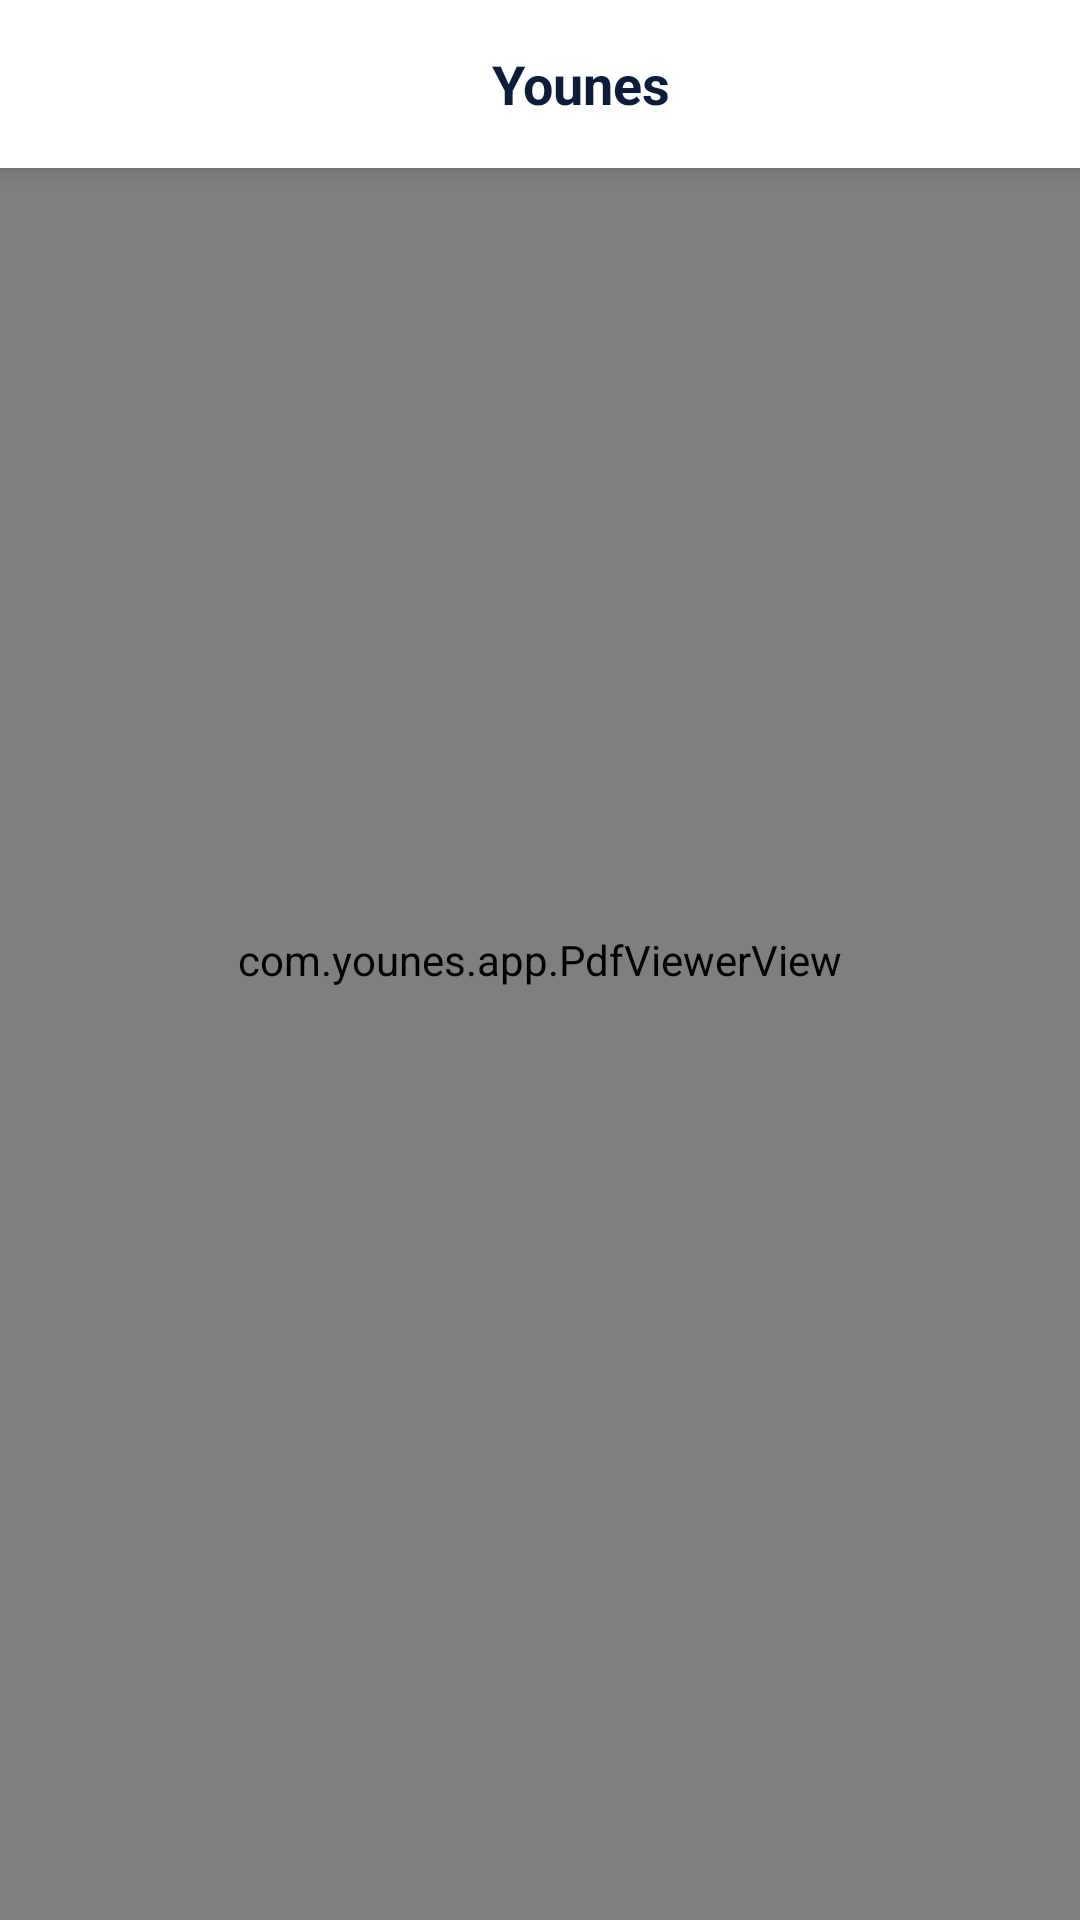

Reconstruct the res/layout file that produces this screen, plus the resources it refers to.
<!-- AndroidManifest.xml: application theme Theme.Younes.Splash -->
<!-- res/layout/activity_main.xml -->
<?xml version="1.0" encoding="utf-8"?>
<FrameLayout xmlns:android="http://schemas.android.com/apk/res/android"
    android:id="@+id/root"
    android:layout_width="match_parent"
    android:layout_height="match_parent"
    android:background="@color/younes_pdf_bg">

    
    <com.younes.app.PdfViewerView
        android:id="@+id/pdfViewer"
        android:layout_width="match_parent"
        android:layout_height="match_parent"
        android:focusable="true"
        android:focusableInTouchMode="false" />

    
    <LinearLayout
        android:id="@+id/topBar"
        android:layout_width="match_parent"
        android:layout_height="56dp"
        android:layout_gravity="top"
        android:background="@drawable/top_bar_background"
        android:elevation="4dp"
        android:gravity="center_vertical"
        android:orientation="horizontal"
        android:paddingStart="24dp"
        android:paddingEnd="24dp"
        android:visibility="visible">

        
        <ImageView
            android:id="@+id/logoIcon"
            android:layout_width="28dp"
            android:layout_height="28dp"
            android:layout_gravity="center_vertical"
            android:adjustViewBounds="true"
            android:contentDescription="@string/app_name"
            android:scaleType="fitCenter"
            android:src="@drawable/logo_younes_icon" />

        
        <View
            android:layout_width="0dp"
            android:layout_height="0dp"
            android:layout_weight="1" />

        
        <TextView
            android:id="@+id/titleText"
            android:layout_width="wrap_content"
            android:layout_height="wrap_content"
            android:text="Younes"
            android:textColor="@color/younes_navy_dark"
            android:textSize="18sp"
            android:textStyle="bold" />

        
        <View
            android:layout_width="0dp"
            android:layout_height="0dp"
            android:layout_weight="1" />

        
        <TextView
            android:id="@+id/pageIndicator"
            android:layout_width="wrap_content"
            android:layout_height="wrap_content"
            android:layout_gravity="center_vertical"
            android:textColor="@color/younes_navy_dark"
            android:textSize="18sp"
            android:textStyle="bold"
            android:visibility="gone" />

    </LinearLayout>

    
    <TextView
        android:id="@+id/zoomIndicator"
        android:layout_width="wrap_content"
        android:layout_height="wrap_content"
        android:layout_gravity="center"
        android:layout_marginTop="80dp"
        android:background="@drawable/zoom_indicator_bg"
        android:elevation="6dp"
        android:paddingStart="24dp"
        android:paddingTop="10dp"
        android:paddingEnd="24dp"
        android:paddingBottom="10dp"
        android:textColor="@color/younes_cyan"
        android:textSize="20sp"
        android:textStyle="bold"
        android:visibility="gone" />

    
    <TextView
        android:id="@+id/errorText"
        android:layout_width="wrap_content"
        android:layout_height="wrap_content"
        android:layout_gravity="center"
        android:textColor="@color/text_error"
        android:textSize="22sp"
        android:visibility="gone" />

    
    <LinearLayout
        android:id="@+id/loadingOverlay"
        android:layout_width="wrap_content"
        android:layout_height="wrap_content"
        android:layout_gravity="center"
        android:background="@drawable/loading_bg"
        android:elevation="8dp"
        android:gravity="center"
        android:orientation="vertical"
        android:padding="40dp"
        android:visibility="gone">

        <ProgressBar
            android:layout_width="48dp"
            android:layout_height="48dp"
            android:layout_marginBottom="16dp"
            android:indeterminateTint="@color/younes_cyan" />

        <TextView
            android:layout_width="wrap_content"
            android:layout_height="wrap_content"
            android:text="@string/loading_text"
            android:textColor="@color/younes_text_secondary"
            android:textSize="18sp" />

    </LinearLayout>

    
    <TextView
        android:id="@+id/helpHintText"
        android:layout_width="wrap_content"
        android:layout_height="wrap_content"
        android:layout_gravity="bottom|center_horizontal"
        android:layout_marginBottom="12dp"
        android:text="@string/help_hint_bar"
        android:textColor="@color/younes_text_secondary"
        android:textSize="14sp"
        android:alpha="0.85"
        android:visibility="gone" />

    
    <LinearLayout
        android:id="@+id/helpOverlay"
        android:layout_width="wrap_content"
        android:layout_height="wrap_content"
        android:layout_gravity="center"
        android:background="@drawable/loading_bg"
        android:elevation="12dp"
        android:orientation="vertical"
        android:padding="48dp"
        android:visibility="gone"
        android:focusable="true">

        <TextView
            android:layout_width="wrap_content"
            android:layout_height="wrap_content"
            android:layout_marginBottom="24dp"
            android:text="@string/help_title"
            android:textColor="@color/younes_navy_dark"
            android:textSize="28sp"
            android:textStyle="bold" />

        <TextView
            android:layout_width="wrap_content"
            android:layout_height="wrap_content"
            android:lineSpacingExtra="10dp"
            android:text="@string/help_content"
            android:textColor="@color/younes_text_secondary"
            android:textSize="20sp" />

    </LinearLayout>

    
    <include
        layout="@layout/timer_floating_button"
        android:layout_width="wrap_content"
        android:layout_height="wrap_content"
        android:layout_gravity="top|end"
        android:layout_marginStart="16dp"
        android:layout_marginTop="64dp"
        android:layout_marginEnd="24dp"
        android:elevation="6dp" />

    
    <include layout="@layout/timer_panel" />

    
    <include layout="@layout/timer_finished_overlay" />

    
    <include layout="@layout/timer_duration_picker" />

    
    <LinearLayout
        android:id="@+id/scrollButtons"
        android:layout_width="52dp"
        android:layout_height="wrap_content"
        android:layout_gravity="center_vertical|end"
        android:layout_marginEnd="24dp"
        android:layout_marginTop="56dp"
        android:layout_marginBottom="56dp"
        android:background="@drawable/scroll_buttons_bg"
        android:elevation="6dp"
        android:gravity="center"
        android:orientation="vertical"
        android:visibility="gone"
        android:alpha="0.9">

        <TextView
            android:id="@+id/btnScrollUp"
            android:layout_width="52dp"
            android:layout_height="52dp"
            android:gravity="center"
            android:text="▲"
            android:textColor="@color/younes_navy_dark"
            android:textSize="22sp"
            android:textStyle="bold"
            android:focusable="true"
            android:focusableInTouchMode="false"
            android:background="@drawable/button_focused" />

        <View
            android:layout_width="36dp"
            android:layout_height="1dp"
            android:background="@color/younes_border"
            android:layout_marginStart="8dp"
            android:layout_marginEnd="8dp" />

        <TextView
            android:id="@+id/btnScrollDown"
            android:layout_width="52dp"
            android:layout_height="52dp"
            android:gravity="center"
            android:text="▼"
            android:textColor="@color/younes_navy_dark"
            android:textSize="22sp"
            android:textStyle="bold"
            android:focusable="true"
            android:focusableInTouchMode="false"
            android:background="@drawable/button_focused" />

    </LinearLayout>

</FrameLayout>
<!-- res/layout/timer_floating_button.xml (included above) -->
<?xml version="1.0" encoding="utf-8"?>
<LinearLayout xmlns:android="http://schemas.android.com/apk/res/android"
    android:id="@+id/timerFloatingBtn"
    android:layout_width="wrap_content"
    android:layout_height="wrap_content"
    android:background="@drawable/button_selector"
    android:clickable="false"
    android:focusable="false"
    android:focusableInTouchMode="false"
    android:gravity="center_vertical"
    android:orientation="horizontal"
    android:paddingStart="14dp"
    android:paddingTop="8dp"
    android:paddingEnd="14dp"
    android:paddingBottom="8dp"
    android:visibility="gone">

    <TextView
        android:id="@+id/timerFloatingIcon"
        android:layout_width="wrap_content"
        android:layout_height="wrap_content"
        android:text="⏱"
        android:textColor="@color/younes_cyan"
        android:textSize="20sp" />

    <TextView
        android:id="@+id/timerFloatingText"
        android:layout_width="wrap_content"
        android:layout_height="wrap_content"
        android:layout_marginStart="8dp"
        android:fontFamily="monospace"
        android:textColor="@color/younes_navy_dark"
        android:textSize="15sp"
        android:textStyle="bold" />

</LinearLayout>
<!-- res/layout/timer_panel.xml (included above) -->
<?xml version="1.0" encoding="utf-8"?>
<FrameLayout xmlns:android="http://schemas.android.com/apk/res/android"
    android:id="@+id/timerPanelRoot"
    android:layout_width="match_parent"
    android:layout_height="match_parent"
    android:background="#80000000"
    android:visibility="gone"
    android:focusable="false"
    android:focusableInTouchMode="false">

    <LinearLayout
        android:layout_width="780dp"
        android:layout_height="wrap_content"
        android:layout_gravity="center"
        android:background="@drawable/timer_card_background"
        android:elevation="8dp"
        android:gravity="center"
        android:orientation="vertical"
        android:padding="40dp">

        
        <TextView
            android:layout_width="wrap_content"
            android:layout_height="wrap_content"
            android:fontFamily="sans-serif-medium"
            android:text="@string/timer_title"
            android:textColor="@color/younes_navy_dark"
            android:textSize="28sp"
            android:textStyle="bold" />

        
        <TextView
            android:id="@+id/timerSubjectName"
            android:layout_width="wrap_content"
            android:layout_height="wrap_content"
            android:layout_marginTop="4dp"
            android:textColor="@color/younes_text_secondary"
            android:textSize="18sp" />

        
        <TextView
            android:id="@+id/timerRemainingTime"
            android:layout_width="wrap_content"
            android:layout_height="wrap_content"
            android:layout_marginTop="24dp"
            android:fontFamily="monospace"
            android:text="02:00:00"
            android:textColor="@color/younes_navy_dark"
            android:textSize="52sp"
            android:textStyle="bold" />

        
        <ProgressBar
            android:id="@+id/timerProgressBar"
            style="?android:attr/progressBarStyleHorizontal"
            android:layout_width="match_parent"
            android:layout_height="8dp"
            android:layout_marginTop="20dp"
            android:max="100"
            android:progress="100"
            android:progressDrawable="@drawable/timer_progress_drawable" />

        
        <TextView
            android:id="@+id/timerAlertText"
            android:layout_width="wrap_content"
            android:layout_height="wrap_content"
            android:layout_marginTop="16dp"
            android:textSize="18sp"
            android:textStyle="bold"
            android:visibility="gone" />

        
        <LinearLayout
            android:layout_width="wrap_content"
            android:layout_height="wrap_content"
            android:layout_marginTop="28dp"
            android:gravity="center"
            android:orientation="horizontal">

            <TextView
                android:id="@+id/timerBtnPauseResume"
                style="@style/ControlButton"
                android:nextFocusLeft="@id/timerBtnClose"
                android:text="@string/timer_pause" />

            <View
                android:layout_width="12dp"
                android:layout_height="1dp" />

            <TextView
                android:id="@+id/timerBtnAdd5"
                style="@style/ControlButton"
                android:text="@string/timer_add_5min" />

            <View
                android:layout_width="12dp"
                android:layout_height="1dp" />

            <TextView
                android:id="@+id/timerBtnModify"
                style="@style/ControlButton"
                android:text="@string/timer_modify" />

            <View
                android:layout_width="12dp"
                android:layout_height="1dp" />

            <TextView
                android:id="@+id/timerBtnReset"
                style="@style/ControlButton"
                android:background="@drawable/timer_button_danger_selector"
                android:text="@string/timer_reset" />

            <View
                android:layout_width="12dp"
                android:layout_height="1dp" />

            <TextView
                android:id="@+id/timerBtnClose"
                style="@style/ControlButton"
                android:nextFocusRight="@id/timerBtnPauseResume"
                android:text="@string/timer_close" />

        </LinearLayout>

    </LinearLayout>

</FrameLayout>
<!-- res/layout/timer_finished_overlay.xml (included above) -->
<?xml version="1.0" encoding="utf-8"?>
<FrameLayout xmlns:android="http://schemas.android.com/apk/res/android"
    android:id="@+id/timerFinishedRoot"
    android:layout_width="match_parent"
    android:layout_height="match_parent"
    android:background="#80000000"
    android:visibility="gone"
    android:focusable="false"
    android:focusableInTouchMode="false">

    <LinearLayout
        android:layout_width="560dp"
        android:layout_height="wrap_content"
        android:layout_gravity="center"
        android:background="@drawable/timer_card_background"
        android:elevation="8dp"
        android:gravity="center"
        android:orientation="vertical"
        android:padding="40dp">

        <TextView
            android:layout_width="wrap_content"
            android:layout_height="wrap_content"
            android:text="⏱"
            android:textSize="48sp" />

        <TextView
            android:layout_width="wrap_content"
            android:layout_height="wrap_content"
            android:layout_marginTop="16dp"
            android:fontFamily="sans-serif-medium"
            android:text="@string/timer_finished"
            android:textColor="@color/younes_navy_dark"
            android:textSize="28sp"
            android:textStyle="bold" />

        <TextView
            android:layout_width="wrap_content"
            android:layout_height="wrap_content"
            android:layout_marginTop="8dp"
            android:text="@string/timer_finished_subtitle"
            android:textColor="@color/younes_text_secondary"
            android:textSize="18sp" />

        <LinearLayout
            android:layout_width="wrap_content"
            android:layout_height="wrap_content"
            android:layout_marginTop="28dp"
            android:gravity="center"
            android:orientation="horizontal">

            <TextView
                android:id="@+id/timerFinishedAdd5"
                style="@style/ControlButton"
                android:nextFocusLeft="@id/timerFinishedRestart"
                android:text="@string/timer_add_5min" />

            <View
                android:layout_width="12dp"
                android:layout_height="1dp" />

            <TextView
                android:id="@+id/timerFinishedFinish"
                style="@style/ControlButton"
                android:background="@drawable/timer_button_danger_selector"
                android:text="@string/timer_finish" />

            <View
                android:layout_width="12dp"
                android:layout_height="1dp" />

            <TextView
                android:id="@+id/timerFinishedRestart"
                style="@style/ControlButton"
                android:nextFocusRight="@id/timerFinishedAdd5"
                android:text="@string/timer_restart" />

        </LinearLayout>

    </LinearLayout>

</FrameLayout>
<!-- res/layout/timer_duration_picker.xml (included above) -->
<?xml version="1.0" encoding="utf-8"?>
<FrameLayout xmlns:android="http://schemas.android.com/apk/res/android"
    android:id="@+id/timerDurationRoot"
    android:layout_width="match_parent"
    android:layout_height="match_parent"
    android:background="#80000000"
    android:visibility="gone"
    android:focusable="false"
    android:focusableInTouchMode="false">

    <LinearLayout
        android:layout_width="760dp"
        android:layout_height="wrap_content"
        android:layout_gravity="center"
        android:background="@drawable/timer_card_background"
        android:elevation="8dp"
        android:gravity="center"
        android:orientation="vertical"
        android:padding="40dp">

        <TextView
            android:layout_width="wrap_content"
            android:layout_height="wrap_content"
            android:fontFamily="sans-serif-medium"
            android:text="@string/timer_duration_title"
            android:textColor="@color/younes_navy_dark"
            android:textSize="24sp"
            android:textStyle="bold" />

        
        <LinearLayout
            android:layout_width="wrap_content"
            android:layout_height="wrap_content"
            android:layout_marginTop="24dp"
            android:gravity="center"
            android:orientation="horizontal">

            <TextView android:id="@+id/dur30" style="@style/ControlButton" android:nextFocusLeft="@id/dur120" android:nextFocusDown="@id/durConfirm" android:text="30 min" />
            <View android:layout_width="8dp" android:layout_height="1dp" />
            <TextView android:id="@+id/dur45" style="@style/ControlButton" android:nextFocusDown="@id/durConfirm" android:text="45 min" />
            <View android:layout_width="8dp" android:layout_height="1dp" />
            <TextView android:id="@+id/dur60" style="@style/ControlButton" android:nextFocusDown="@id/durConfirm" android:text="60 min" />
            <View android:layout_width="8dp" android:layout_height="1dp" />
            <TextView android:id="@+id/dur90" style="@style/ControlButton" android:nextFocusDown="@id/durCancel" android:text="90 min" />
            <View android:layout_width="8dp" android:layout_height="1dp" />
            <TextView android:id="@+id/dur120" style="@style/ControlButton" android:nextFocusRight="@id/dur30" android:nextFocusDown="@id/durCancel" android:text="120 min" />

        </LinearLayout>

        
        <LinearLayout
            android:layout_width="wrap_content"
            android:layout_height="wrap_content"
            android:layout_marginTop="24dp"
            android:gravity="center"
            android:orientation="horizontal">

            <TextView
                android:id="@+id/durConfirm"
                style="@style/ControlButton"
                android:nextFocusUp="@id/dur60"
                android:nextFocusLeft="@id/durCancel"
                android:text="@string/timer_duration_confirm" />

            <View
                android:layout_width="12dp"
                android:layout_height="1dp" />

            <TextView
                android:id="@+id/durCancel"
                style="@style/ControlButton"
                android:nextFocusUp="@id/dur90"
                android:nextFocusRight="@id/durConfirm"
                android:text="@string/timer_duration_cancel" />

        </LinearLayout>

    </LinearLayout>

</FrameLayout>
<!-- resources referenced by this layout -->
<resources>
  <color name="text_error">#E74C3C</color>
  <color name="younes_border">#E6EAF2</color>
  <color name="younes_cyan">#00D4F2</color>
  <color name="younes_navy_dark">#0B1D3A</color>
  <color name="younes_pdf_bg">#F0F2F6</color>
  <color name="younes_text_secondary">#5B6475</color>
  <!-- drawable button_focused (drawable) -->
  <?xml version="1.0" encoding="utf-8"?>
  <shape xmlns:android="http://schemas.android.com/apk/res/android"
      android:shape="rectangle">
      <solid android:color="#E0F8FD" />
      <corners android:radius="12dp" />
      <stroke
          android:width="2dp"
          android:color="@color/younes_cyan" />
  </shape>
  <!-- drawable loading_bg (drawable) -->
  <?xml version="1.0" encoding="utf-8"?>
  <shape xmlns:android="http://schemas.android.com/apk/res/android"
      android:shape="rectangle">
      <solid android:color="@color/younes_white" />
      <corners android:radius="16dp" />
      <stroke
          android:width="1dp"
          android:color="@color/younes_border" />
  </shape>
  <!-- drawable scroll_buttons_bg (drawable) -->
  <?xml version="1.0" encoding="utf-8"?>
  <shape xmlns:android="http://schemas.android.com/apk/res/android"
      android:shape="rectangle">
      <solid android:color="@color/younes_white" />
      <corners android:radius="14dp" />
      <stroke android:width="1.5dp" android:color="@color/younes_border" />
  </shape>
  <!-- drawable timer_card_background (drawable) -->
  <?xml version="1.0" encoding="utf-8"?>
  <shape xmlns:android="http://schemas.android.com/apk/res/android"
      android:shape="rectangle">
      <solid android:color="@color/younes_white" />
      <corners android:radius="24dp" />
      <stroke
          android:width="1.5dp"
          android:color="@color/younes_border" />
  </shape>
  <!-- drawable top_bar_background (drawable) -->
  <?xml version="1.0" encoding="utf-8"?>
  <shape xmlns:android="http://schemas.android.com/apk/res/android"
      android:shape="rectangle">
      <solid android:color="@color/younes_top_bar_bg" />
  </shape>
  <!-- drawable zoom_indicator_bg (drawable) -->
  <?xml version="1.0" encoding="utf-8"?>
  <shape xmlns:android="http://schemas.android.com/apk/res/android"
      android:shape="rectangle">
      <solid android:color="@color/younes_white" />
      <corners android:radius="12dp" />
      <stroke
          android:width="1.5dp"
          android:color="@color/younes_border" />
  </shape>
  <string name="app_name">Younes</string>
  <string name="help_content">↑ / ↓ Zoom + / Zoom −\n← / → Déplacer (zoomé) ou pages\nCH+ / CH− Déplacer haut/bas (zoomé) ou pages\nP+ / P− Change de page à tout moment\nOK Ouvrir le chrono\nRetour Quitter</string>
  <string name="help_hint_bar">↑↓ Zoom    ←→↕↕ Pan/Pages    P+/P− Pages    OK Chrono</string>
  <string name="help_title">Contrôles</string>
  <string name="loading_text">Chargement du PDF…</string>
  <string name="timer_add_5min">+5 min</string>
  <string name="timer_close">Fermer</string>
  <string name="timer_duration_cancel">Annuler</string>
  <string name="timer_duration_confirm">Confirmer</string>
  <string name="timer_duration_title">Choisir la durée</string>
  <string name="timer_finish">Terminer</string>
  <string name="timer_finished">Temps terminé</string>
  <string name="timer_finished_subtitle">Le temps de l\'examen est écoulé</string>
  <string name="timer_modify">Modifier</string>
  <string name="timer_pause">Pause</string>
  <string name="timer_reset">Réinitialiser</string>
  <string name="timer_restart">Recommencer</string>
  <string name="timer_title">Chrono examen</string>
  <color name="younes_white">#FFFFFF</color>
  <color name="younes_top_bar_bg">#FFFFFF</color>
</resources>
